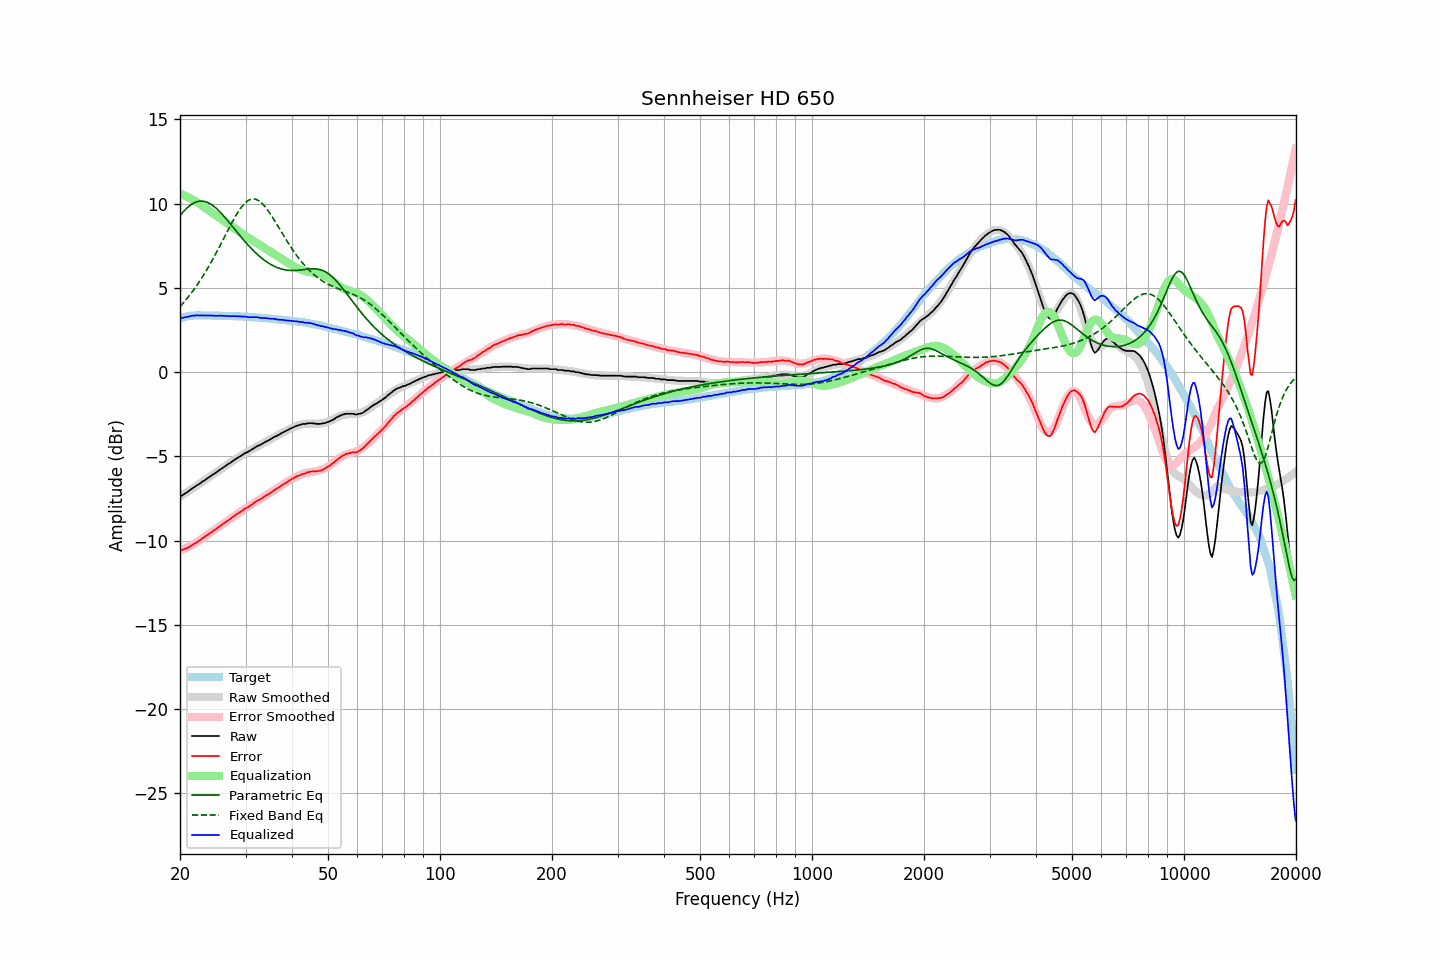

Values plotted in this chart, from the file beside it:
frequency, raw, error, smoothed, error_smoothed, equalization, parametric_eq, fixed_band_eq, equalized_raw, equalized_smoothed, target
20.00, -7.34, -10.53, -7.39, -10.60, 10.60, 9.29, 3.89, 3.25, 3.21, 3.19
20.20, -7.34, -10.56, -7.33, -10.56, 10.56, 9.41, 3.99, 3.22, 3.23, 3.22
20.40, -7.28, -10.53, -7.26, -10.52, 10.52, 9.51, 4.10, 3.23, 3.25, 3.25
20.61, -7.21, -10.48, -7.20, -10.47, 10.47, 9.62, 4.21, 3.26, 3.27, 3.27
20.81, -7.15, -10.45, -7.14, -10.43, 10.43, 9.71, 4.32, 3.28, 3.29, 3.30
21.02, -7.09, -10.42, -7.08, -10.38, 10.38, 9.80, 4.44, 3.29, 3.31, 3.33
21.23, -7.01, -10.35, -7.01, -10.33, 10.33, 9.88, 4.56, 3.32, 3.32, 3.34
21.44, -6.94, -10.29, -6.95, -10.28, 10.28, 9.95, 4.69, 3.34, 3.33, 3.35
21.66, -6.87, -10.23, -6.89, -10.23, 10.23, 10.01, 4.81, 3.36, 3.34, 3.36
21.87, -6.82, -10.18, -6.82, -10.18, 10.18, 10.06, 4.95, 3.36, 3.35, 3.36
22.09, -6.75, -10.12, -6.76, -10.12, 10.12, 10.10, 5.08, 3.37, 3.36, 3.37
22.31, -6.69, -10.06, -6.69, -10.06, 10.06, 10.13, 5.22, 3.37, 3.37, 3.37
22.54, -6.63, -10.00, -6.63, -10.00, 10.00, 10.15, 5.36, 3.36, 3.37, 3.37
22.76, -6.57, -9.94, -6.56, -9.93, 9.93, 10.15, 5.51, 3.36, 3.37, 3.37
22.99, -6.49, -9.85, -6.50, -9.87, 9.87, 10.15, 5.66, 3.37, 3.37, 3.36
23.22, -6.44, -9.80, -6.43, -9.80, 9.80, 10.14, 5.81, 3.36, 3.37, 3.36
23.45, -6.37, -9.73, -6.37, -9.73, 9.73, 10.11, 5.97, 3.36, 3.36, 3.36
23.69, -6.30, -9.66, -6.31, -9.67, 9.67, 10.08, 6.13, 3.36, 3.36, 3.36
23.92, -6.24, -9.60, -6.24, -9.60, 9.60, 10.03, 6.29, 3.36, 3.36, 3.36
24.16, -6.17, -9.53, -6.18, -9.53, 9.53, 9.98, 6.46, 3.36, 3.36, 3.36
24.40, -6.11, -9.47, -6.11, -9.47, 9.47, 9.92, 6.63, 3.36, 3.35, 3.36
24.65, -6.04, -9.39, -6.05, -9.40, 9.40, 9.85, 6.81, 3.36, 3.35, 3.35
24.89, -5.99, -9.34, -5.98, -9.33, 9.33, 9.77, 6.98, 3.34, 3.35, 3.35
25.14, -5.92, -9.27, -5.92, -9.26, 9.26, 9.68, 7.16, 3.34, 3.35, 3.35
25.39, -5.85, -9.20, -5.85, -9.20, 9.20, 9.59, 7.35, 3.35, 3.35, 3.35
25.65, -5.77, -9.12, -5.78, -9.13, 9.13, 9.49, 7.53, 3.36, 3.35, 3.35
25.91, -5.72, -9.06, -5.72, -9.06, 9.06, 9.39, 7.72, 3.34, 3.34, 3.34
26.16, -5.65, -8.99, -5.65, -9.00, 9.00, 9.29, 7.90, 3.34, 3.34, 3.34
26.43, -5.59, -8.93, -5.59, -8.93, 8.93, 9.18, 8.09, 3.33, 3.34, 3.34
26.69, -5.52, -8.86, -5.52, -8.86, 8.86, 9.07, 8.28, 3.34, 3.34, 3.34
26.96, -5.45, -8.79, -5.46, -8.79, 8.79, 8.95, 8.46, 3.34, 3.33, 3.34
27.23, -5.40, -8.73, -5.39, -8.72, 8.72, 8.84, 8.64, 3.32, 3.33, 3.33
27.50, -5.33, -8.66, -5.33, -8.65, 8.65, 8.72, 8.82, 3.32, 3.33, 3.33
27.77, -5.26, -8.58, -5.26, -8.59, 8.59, 8.60, 9.00, 3.32, 3.32, 3.32
28.05, -5.20, -8.52, -5.20, -8.52, 8.52, 8.49, 9.17, 3.32, 3.32, 3.32
28.33, -5.13, -8.44, -5.14, -8.46, 8.46, 8.37, 9.33, 3.32, 3.31, 3.31
28.62, -5.08, -8.39, -5.08, -8.39, 8.39, 8.25, 9.49, 3.31, 3.31, 3.31
28.90, -5.01, -8.32, -5.02, -8.33, 8.33, 8.13, 9.63, 3.32, 3.31, 3.31
29.19, -4.96, -8.26, -4.96, -8.26, 8.26, 8.02, 9.77, 3.30, 3.30, 3.30
29.48, -4.90, -8.20, -4.90, -8.20, 8.20, 7.91, 9.89, 3.30, 3.30, 3.30
29.78, -4.83, -8.12, -4.84, -8.14, 8.14, 7.80, 9.99, 3.30, 3.29, 3.29
30.08, -4.78, -8.07, -4.79, -8.07, 8.07, 7.69, 10.09, 3.29, 3.29, 3.29
30.38, -4.74, -8.02, -4.73, -8.01, 8.01, 7.58, 10.16, 3.27, 3.28, 3.28
30.68, -4.69, -7.97, -4.68, -7.95, 7.95, 7.48, 10.22, 3.26, 3.27, 3.28
30.99, -4.63, -7.90, -4.62, -7.89, 7.89, 7.37, 10.26, 3.26, 3.27, 3.27
31.30, -4.57, -7.83, -4.57, -7.83, 7.83, 7.27, 10.28, 3.26, 3.26, 3.26
31.61, -4.51, -7.77, -4.52, -7.77, 7.77, 7.18, 10.28, 3.26, 3.26, 3.26
31.93, -4.45, -7.70, -4.46, -7.71, 7.71, 7.09, 10.26, 3.26, 3.25, 3.25
32.24, -4.39, -7.63, -4.41, -7.65, 7.65, 7.00, 10.23, 3.26, 3.24, 3.24
32.57, -4.35, -7.59, -4.36, -7.59, 7.59, 6.91, 10.17, 3.24, 3.24, 3.24
32.89, -4.31, -7.54, -4.30, -7.53, 7.53, 6.83, 10.10, 3.22, 3.23, 3.23
33.22, -4.26, -7.48, -4.25, -7.47, 7.47, 6.75, 10.02, 3.21, 3.22, 3.22
33.55, -4.20, -7.42, -4.20, -7.41, 7.41, 6.68, 9.92, 3.21, 3.21, 3.22
33.89, -4.14, -7.35, -4.15, -7.35, 7.35, 6.61, 9.81, 3.21, 3.21, 3.21
34.23, -4.09, -7.29, -4.10, -7.29, 7.29, 6.54, 9.69, 3.20, 3.20, 3.20
34.57, -4.05, -7.24, -4.04, -7.23, 7.23, 6.48, 9.56, 3.18, 3.19, 3.19
34.92, -4.00, -7.18, -3.99, -7.17, 7.17, 6.42, 9.42, 3.17, 3.18, 3.18
35.27, -3.94, -7.11, -3.94, -7.11, 7.11, 6.36, 9.27, 3.17, 3.17, 3.17
35.62, -3.88, -7.04, -3.89, -7.05, 7.05, 6.31, 9.12, 3.17, 3.16, 3.16
35.97, -3.83, -6.98, -3.84, -6.99, 6.99, 6.27, 8.97, 3.16, 3.15, 3.15
... 635 more rows
